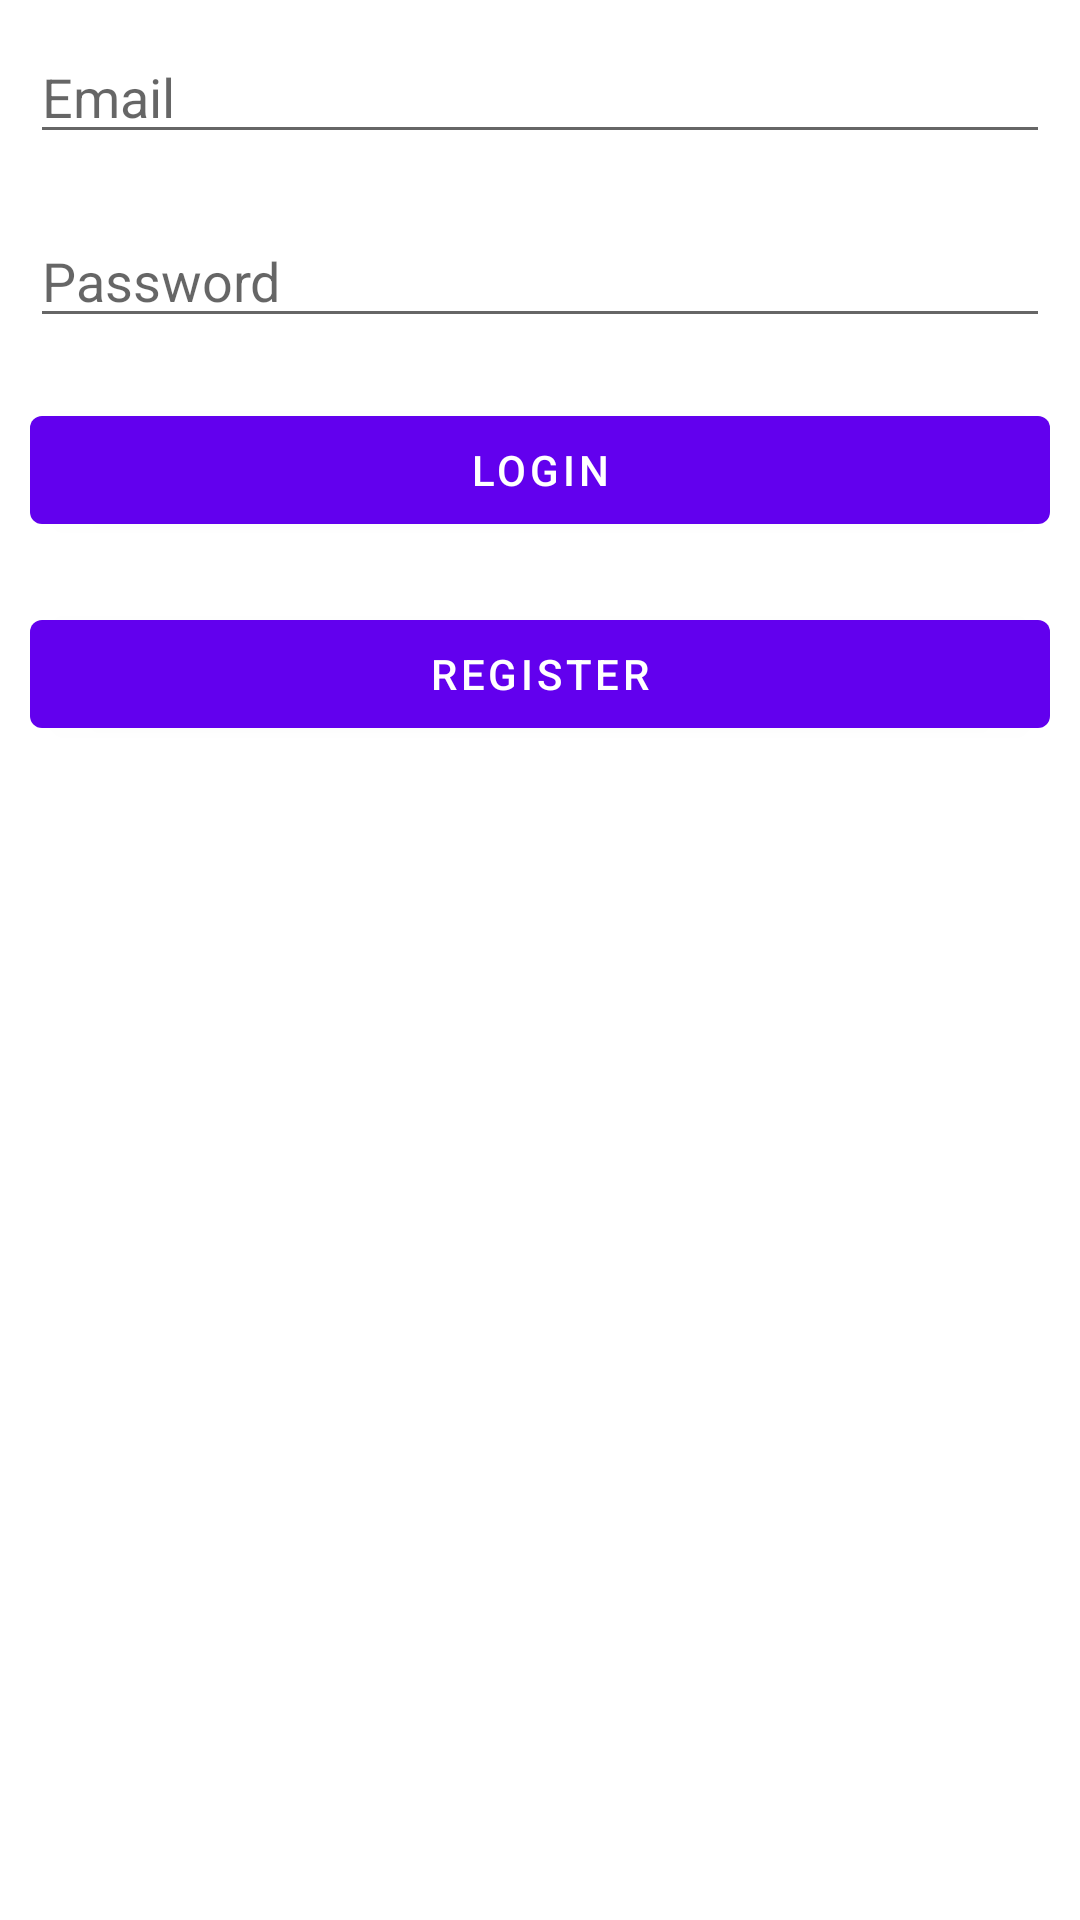

Write the Android layout XML for this screen, with the resource values it uses.
<!-- AndroidManifest.xml: application theme Theme.SeniorFirebase -->
<!-- res/layout/activity_login.xml -->
<?xml version="1.0" encoding="utf-8"?>
<LinearLayout xmlns:android="http://schemas.android.com/apk/res/android"
    xmlns:app="http://schemas.android.com/apk/res-auto"
    xmlns:tools="http://schemas.android.com/tools"
    android:layout_width="match_parent"
    android:layout_height="match_parent"
    android:orientation="vertical"
    tools:context=".LoginActivity">

    <EditText
        android:hint="Email"
        android:id="@+id/login_et_email"
        android:layout_width="match_parent"
        android:layout_height="wrap_content"
        android:layout_margin="10dp" />

    <EditText
        android:hint="Password"
        android:id="@+id/login_et_password"
        android:layout_width="match_parent"
        android:layout_height="wrap_content"
        android:layout_margin="10dp" />

    <com.google.android.material.button.MaterialButton
        android:layout_width="match_parent"
        android:layout_margin="10dp"
        android:text="Login"
        android:onClick="login"
        android:layout_height="wrap_content"/>

    <com.google.android.material.button.MaterialButton
        android:layout_width="match_parent"
        android:layout_margin="10dp"
        android:text="Register"
        android:onClick="openRegister"
        android:layout_height="wrap_content"/>

</LinearLayout>
<!-- resources referenced by this layout -->
<resources>
  <style name="Theme.SeniorFirebase" parent="Theme.MaterialComponents.DayNight.DarkActionBar">
          
          <item name="colorPrimary">@color/purple_500</item>
          <item name="colorPrimaryVariant">@color/purple_700</item>
          <item name="colorOnPrimary">@color/white</item>
          
          <item name="colorSecondary">@color/teal_200</item>
          <item name="colorSecondaryVariant">@color/teal_700</item>
          <item name="colorOnSecondary">@color/black</item>
          
          <item name="android:statusBarColor" tools:targetApi="l">?attr/colorPrimaryVariant</item>
          
      </style>
  <!-- not gathered from this repository: default colours our renderer supplied (Android Studio template values) -->
  <color name="purple_500">#FF6200EE</color>
  <color name="purple_700">#FF3700B3</color>
  <color name="teal_200">#FF03DAC5</color>
  <color name="teal_700">#FF018786</color>
  <color name="black">#FF000000</color>
  <color name="white">#FFFFFFFF</color>
</resources>
